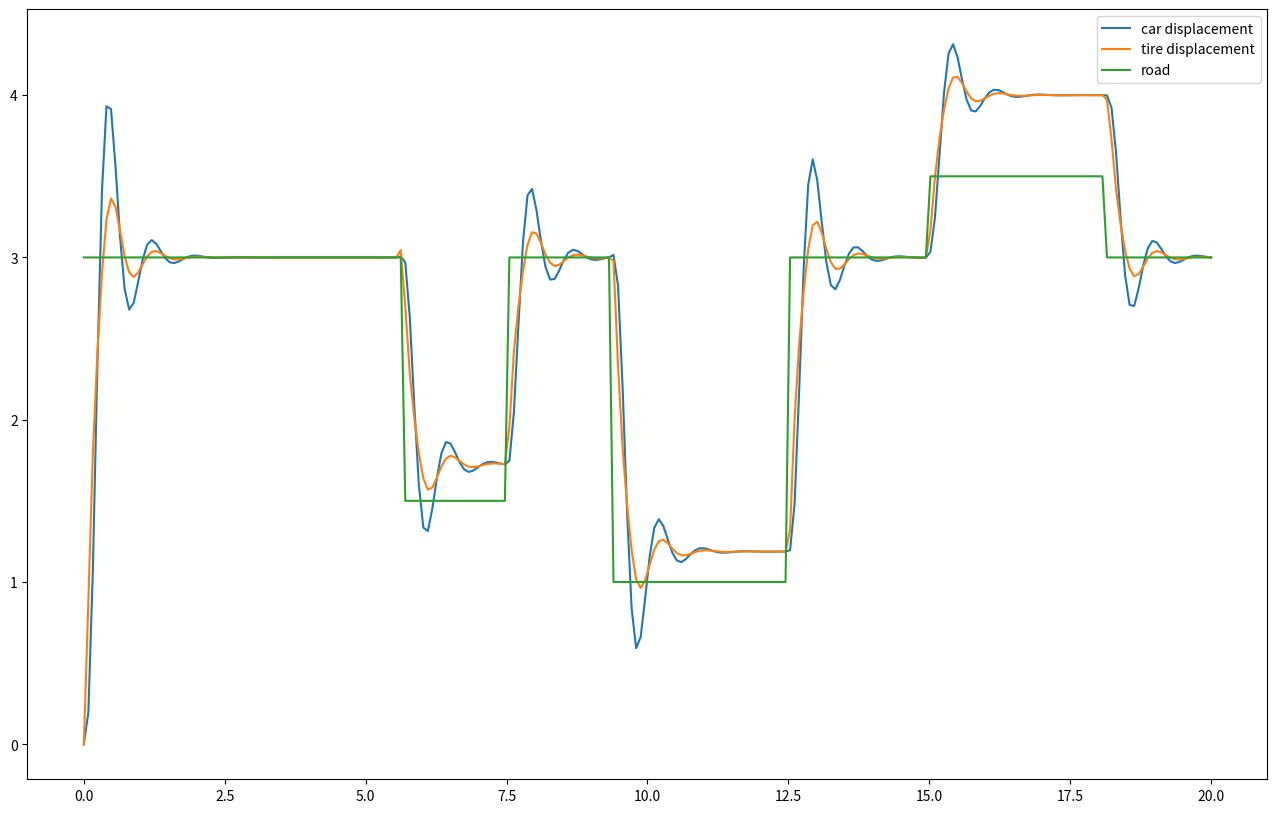
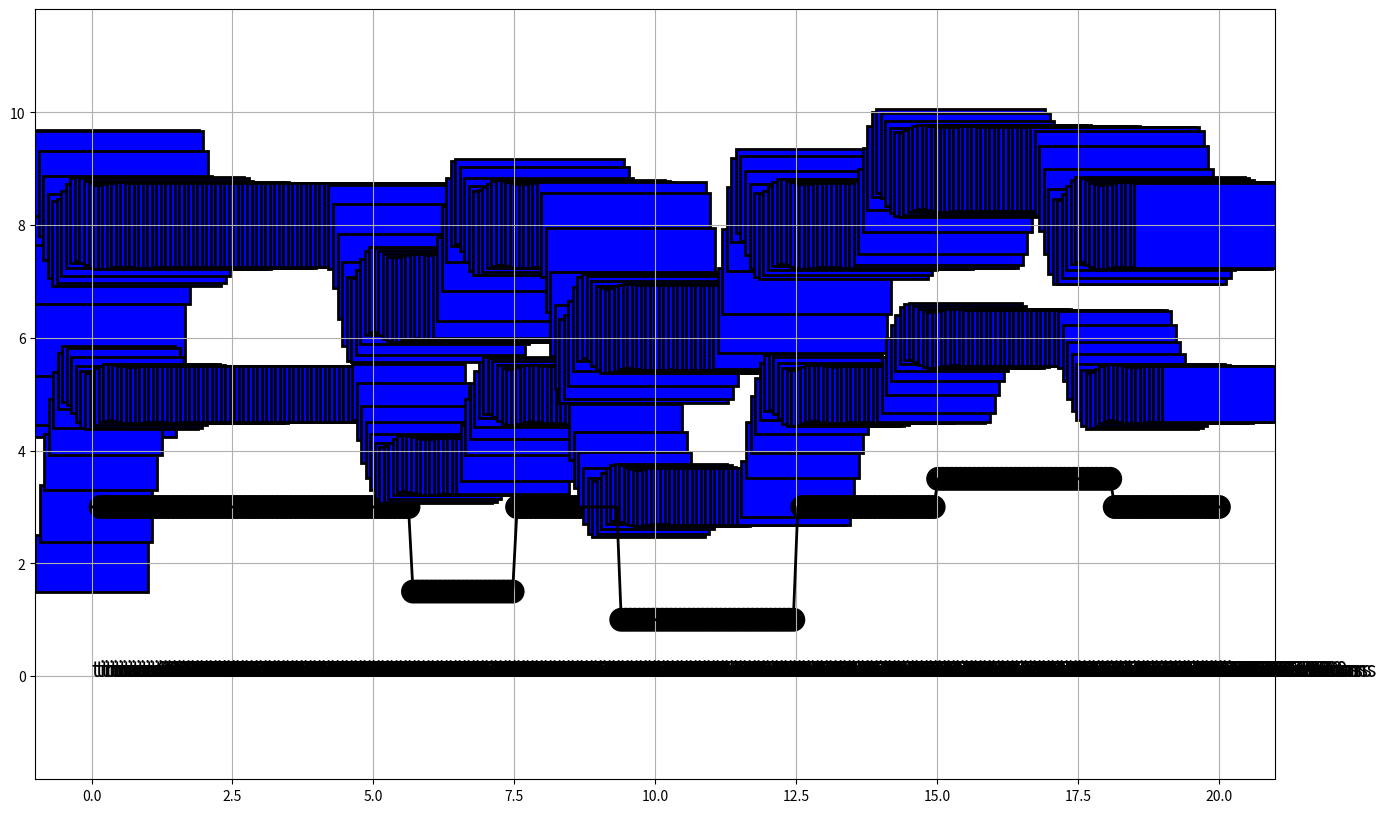

The matplotlib source for these figures, in order:
import matplotlib.pyplot as plt
import matplotlib as mp
import matplotlib.patches as patches
import matplotlib.animation as animation
import numpy as np
from scipy.integrate import odeint

def surf(t): 
    v = 80
    if v*t > 450 and v*t < 600:
        return 1.5
    elif v*t > 750 and v*t < 1000:
        return 1
    elif v*t > 1200 and v*t < 1450:
        return 3.5
    else:
        return 3 #4

def dot_surf(t): #Approximate an impulse
    v = 80
    if v*t > 445  and v*t < 605:
        return 1.8# 4
    elif v*t > 745  and v*t < 1005:
        return 1.5# 4
    elif v*t > 1195  and v*t < 1455:
        return 4
    else:
        return 0


class QuarterSuspensionModel():

    def __init__(self, g = 9.81,  m1 = 400, m2 = 30, b1 = 2000, b2 = 10000, 
            k1 = 50000, k2 = 80000):
        """
        Args:
            g       gravitational constant [m/s^2]
            m1      mass of sprung mass (car) [kg]
            m2      mass of unsprung mass (tire) [kg] 
            k1      stiffness car - tire [N.s/m]
            k2      stiffness tire - ground [N.s/m]
            b1      damping car - tire [(kg s^2)/m]
            b2      damping tire - ground [(kg s^2)/m]
        """

        self.g = g
        self.m1 = m1
        self.m2 = m2
        self.k1 = k1
        self.k2 = k2
        self.b1 = b1
        self.b2 = b2

    def dynamic_model(self, states, t, m1, m2, k1, k2, b1, b2):
        x1 = states[0] # vertical position of sprung mass
        v1 = states[1] # vertical velocity of sprung mass
        x2 = states[2] # vertical position of unsprung mass
        v2 = states[3] # vertical velocity of unsprung mass
        
        dx1dt = v1
        dv1dt = (- k1 * (x1 - x2) - b1 * (v1 - v2)) / m1  
        dx2dt = v2
        dv2dt = (k1 * (x1 - x2) + b1 * (v1 - v2) - k2 * (x2 - surf(t)) - b2 * (v2 - dot_surf(t)))/m1

        return [dx1dt, dv1dt, dx2dt, dv2dt]


    def run_simulation(self, nr_seconds = 20, file_name="quarter_car_suspension_simulation", tire_width = 2.0, tire_height = 1.0, car_width = 3.0, car_height = 1.5):
        """
        t           time of simulation in seconds
        """
        # states with the following states:
        #   states[0] displacement of sprung mass
        #   states[1] velocity of sprung mass
        #   states[2] displacement of unsprung mass
        #   states[3] velocity of unsprung mass
        states = [0, 0, 0, 0]

        # generate time steps in milliseconds
        t = np.linspace(0, nr_seconds, 250)

        # TODO 
        surface = [surf(ts) for ts in t] 

        # solve differential equaiton / run simulation
        sol = odeint(self.dynamic_model, states, t, args=(self.m1, self.m2, self.k1, self.k2, self.b1, self.b2))


        # static plot
        plt.figure(figsize=(16,10))
        plt.plot(t, sol[:,0], label = "car displacement")
        plt.plot(t, sol[:,2], label = "tire displacement")
        plt.plot(t, surface, label = "road")
        plt.legend()


        # animation
        fig = plt.figure(figsize=(16, 10), facecolor='w')
        ax = fig.add_subplot(1, 1, 1)
        plt.rcParams['font.size'] = 15
        ax.plot(t, surface, color='k', lw=2)

        lns = []
        for i, ts in enumerate(t):
            tm = ax.text(ts, 0, 'time = {:06.3f}ms'.format(ts))
            point = ax.add_artist(plt.Circle((ts, surface[i]), 0.2, color='black'))
            tire = ax.add_patch(patches.Rectangle((ts - tire_width/2, sol[i,2] + 2 - tire_height/2), 
                width = tire_width, height = tire_height, linewidth = 2, edgecolor = 'black', facecolor = 'blue'))
            car = ax.add_patch(patches.Rectangle((ts - car_width/2, sol[i,0] + 2 + tire_height + 2 - car_height/2), 
                width = car_width, height = car_height, linewidth = 2, edgecolor = 'black', facecolor = 'blue'))
            lns.append([tm, point, tire, car])
        ax.set_ylim([0, 10])
        ax.set_xlim([-1, 1+ts])
        ax.set_aspect('equal', 'datalim')
        ax.grid()
        ani = animation.ArtistAnimation(fig, lns, interval=1)
        #ani.save(file_name + '.gif', writer='imagemagick', fps=1000/50)

        plt.show()
if __name__=="__main__":
    qsm = QuarterSuspensionModel()
    qsm.run_simulation()

